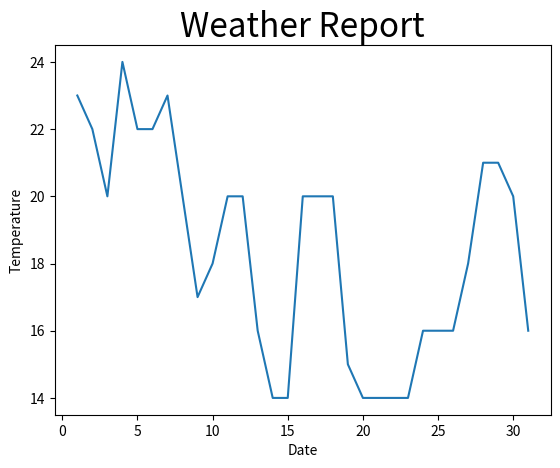

The script that saved this image:
# ch2_18.py
import matplotlib.pyplot as plt

temperature = [23, 22, 20, 24, 22, 22, 23, 20, 17, 18,
               20, 20, 16, 14, 14, 20, 20, 20, 15, 14,
               14, 14, 14, 16, 16, 16, 18, 21, 21, 20,
               16]
x = [x for x in range(1,len(temperature)+1)]        
plt.plot(x, temperature)
plt.title("Weather Report", fontsize=24)
plt.xlabel('Date')
plt.ylabel('Temperature')
plt.show()


